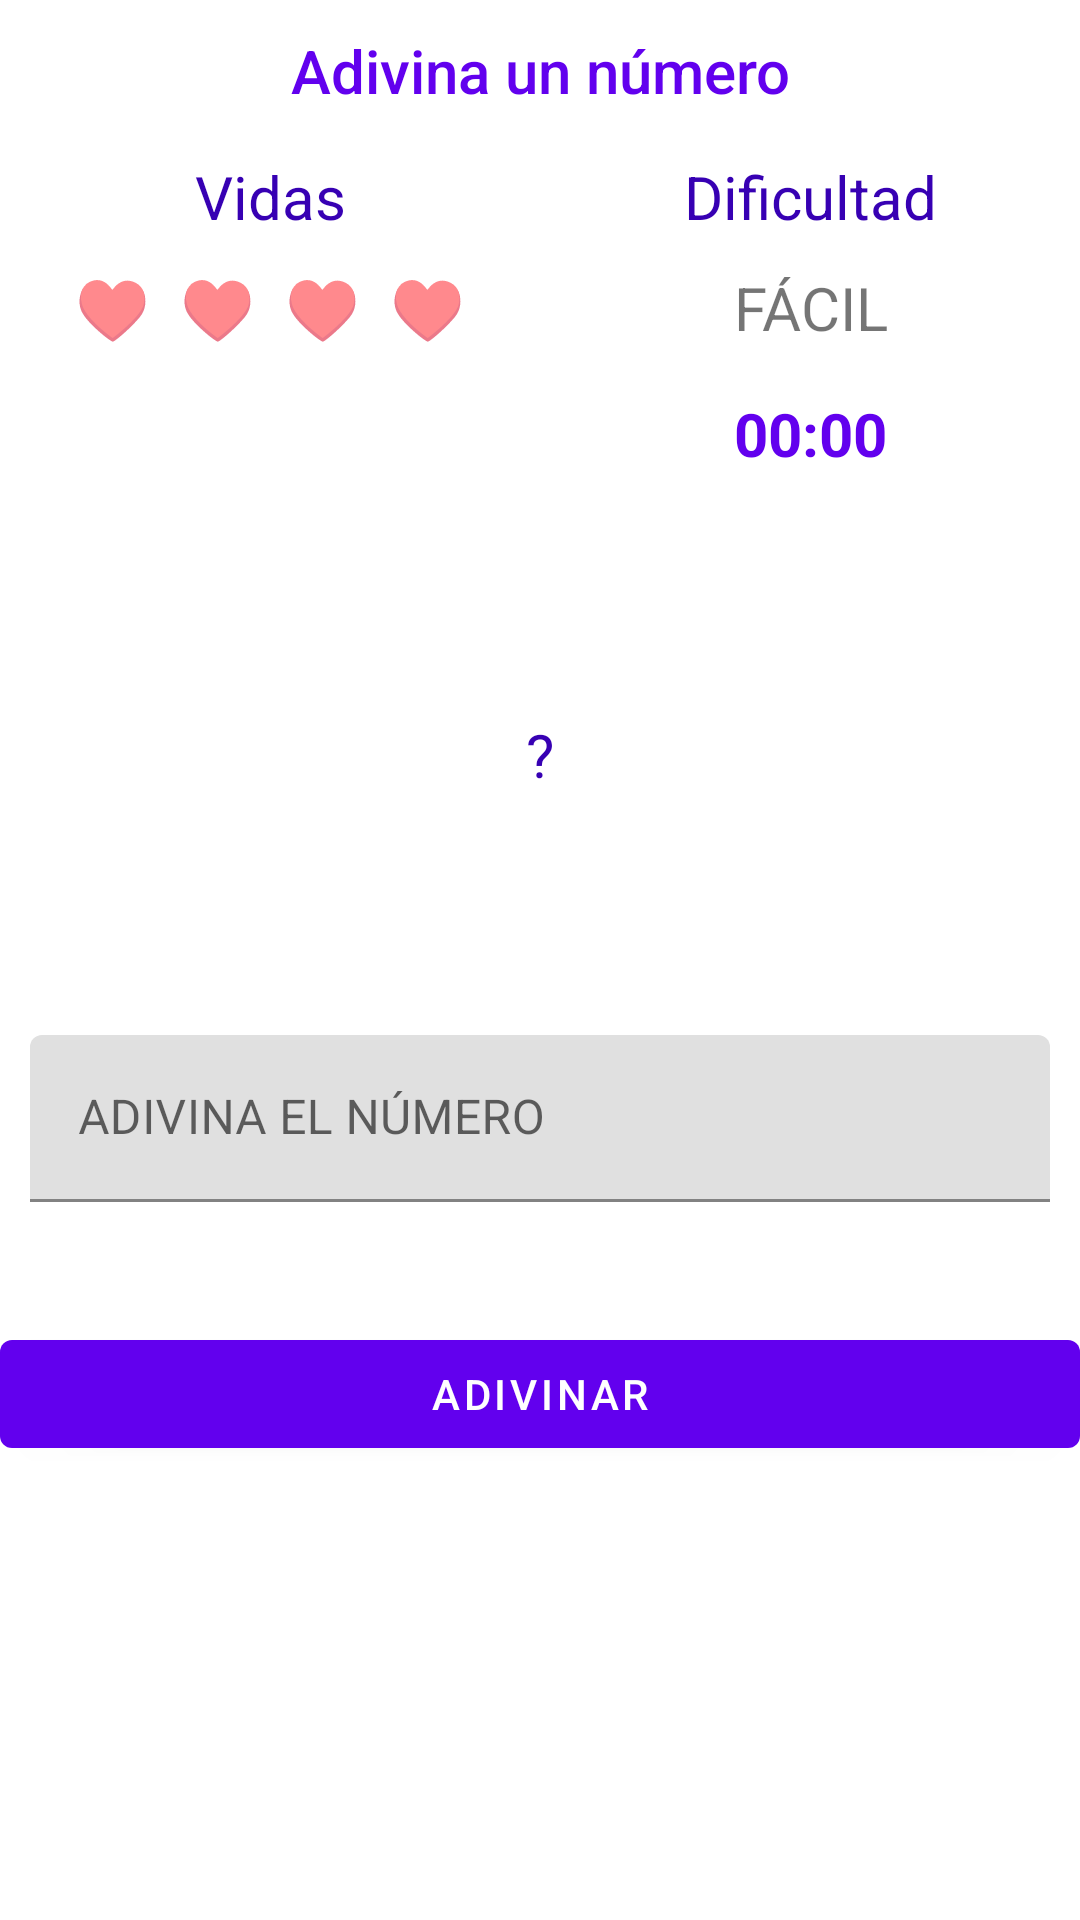

Produce the Android XML layout that renders to this screen, including the resource entries it uses.
<!-- AndroidManifest.xml: application theme Theme.PrácticasUnidad1DAPPS -->
<!-- res/layout/fragment_practicacinco.xml -->
<?xml version="1.0" encoding="utf-8"?>
<androidx.core.widget.NestedScrollView xmlns:android="http://schemas.android.com/apk/res/android"
    xmlns:tools="http://schemas.android.com/tools"
    android:layout_width="match_parent"
    android:layout_height="match_parent"
    xmlns:app="http://schemas.android.com/apk/res-auto"
    tools:context=".PracticacincoFragment">

    <LinearLayout
        android:layout_width="match_parent"
        android:layout_height="wrap_content"
        android:orientation="vertical">

        <TextView
            android:layout_width="match_parent"
            android:layout_height="wrap_content"
            android:text="Adivina un número"
            android:textAppearance="@style/TextAppearance.AppCompat.Title"
            android:textAlignment="center"
            android:layout_marginVertical="10dp"
            android:textColor="@color/purple_500"/>

        <LinearLayout
            android:layout_width="match_parent"
            android:layout_height="wrap_content"
            android:orientation="horizontal"
            android:weightSum="12">

            <TextView
                android:layout_width="1dp"
                android:layout_weight="6"
                android:layout_height="wrap_content"
                android:text="Vidas"
                android:textSize="20sp"
                android:textAlignment="center"
                android:layout_marginVertical="5dp"
                android:textColor="@color/purple_700"/>

            <TextView
                android:layout_width="1dp"
                android:layout_weight="6"
                android:layout_height="wrap_content"
                android:text="Dificultad"
                android:textColor="@color/purple_700"
                android:textSize="20sp"
                android:textAlignment="center"
                android:layout_marginVertical="5dp"/>
        </LinearLayout>

        <LinearLayout
            android:layout_width="match_parent"
            android:layout_height="wrap_content"
            android:orientation="horizontal"
            android:weightSum="12">

            <TextView
                android:id="@+id/tv_contador_vidas"
                android:layout_width="1dp"
                android:layout_weight="6"
                android:layout_height="wrap_content"
                android:text="♥  ♥  ♥  ♥"
                android:textSize="20sp"
                android:textAlignment="center"
                android:layout_marginVertical="5dp"/>

            <TextView
                android:layout_width="1dp"
                android:layout_weight="6"
                android:layout_height="wrap_content"
                android:text="FÁCIL"
                android:textSize="20sp"
                android:textAlignment="center"
                android:layout_marginVertical="5dp"/>
        </LinearLayout>

        <LinearLayout
            android:layout_width="match_parent"
            android:layout_height="wrap_content"
            android:orientation="horizontal"
            android:layout_marginTop="10dp"
            android:weightSum="12">

            <ImageView
                android:layout_width="1dp"
                android:layout_weight="6"
                android:layout_height="match_parent"
                android:src="@drawable/ic_timer" />

            <TextView
                android:id="@+id/tv_tiempo"
                android:layout_width="1dp"
                android:layout_weight="6"
                android:layout_height="wrap_content"
                android:text="00:00"
                android:textAlignment="center"
                android:textColor="@color/purple_500"
                android:textSize="20sp"
                android:textStyle="bold"/>

        </LinearLayout>

        <TextView
            android:id="@+id/tv_numero_usuario"
            android:layout_width="match_parent"
            android:layout_height="wrap_content"
            android:textAlignment="center"
            android:textSize="20sp"
            android:layout_marginTop="80dp"
            android:layout_marginBottom="40dp"
            android:text="?"
            android:textColor="@color/purple_700" />

        <com.google.android.material.textfield.TextInputLayout
            android:layout_width="match_parent"
            android:layout_height="wrap_content"
            android:layout_marginHorizontal="10dp"
            android:layout_marginVertical="40dp"
            android:hint="ADIVINA EL NÚMERO"
            app:startIconDrawable="@drawable/ic_help_center"
            app:endIconDrawable="@drawable/ic_help_center">

            <com.google.android.material.textfield.TextInputEditText
                android:id="@+id/tiet_adivina_numero"
                android:layout_width="match_parent"
                android:layout_height="wrap_content"
                android:inputType="number"/>
        </com.google.android.material.textfield.TextInputLayout>

        <Button
            android:id="@+id/btn_adivinar"
            android:layout_width="match_parent"
            android:layout_height="wrap_content"
            android:text="Adivinar" />

    </LinearLayout>

</androidx.core.widget.NestedScrollView>
<!-- resources referenced by this layout -->
<resources>
  <style name="Theme.PrácticasUnidad1DAPPS" parent="Theme.MaterialComponents.DayNight.DarkActionBar">
          
          <item name="colorPrimary">@color/purple_500</item>
          <item name="colorPrimaryVariant">@color/purple_700</item>
          <item name="colorOnPrimary">@color/white</item>
          
          <item name="colorSecondary">@color/teal_200</item>
          <item name="colorSecondaryVariant">@color/teal_700</item>
          <item name="colorOnSecondary">@color/black</item>
          
          <item name="android:statusBarColor" tools:targetApi="l">?attr/colorPrimaryVariant</item>
          
      </style>
  <!-- not gathered from this repository: default colours our renderer supplied (Android Studio template values) -->
  <color name="purple_500">#FF6200EE</color>
  <color name="purple_700">#FF3700B3</color>
  <color name="teal_200">#FF03DAC5</color>
  <color name="teal_700">#FF018786</color>
  <color name="black">#FF000000</color>
  <color name="white">#FFFFFFFF</color>
</resources>
